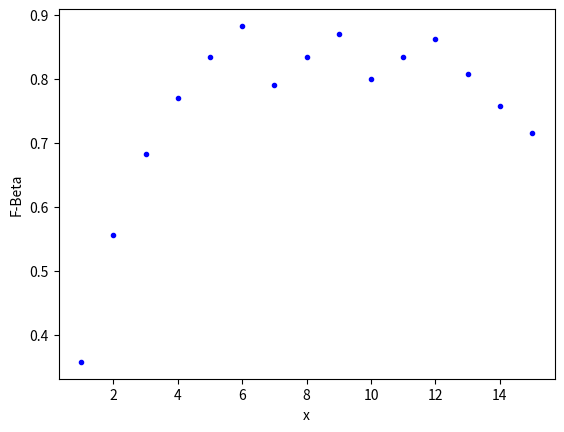

This figure's Python source:
'''
This short script helps you to plot a precision-recall-curve
and a curve for the F-Beta score depending on the number of positive labeled inputs.
'''

import matplotlib.pyplot as plt

real_labels = [1, 1, 1, 1, 1, 1, 0, 1, 1, 0, 1, 1, 0, 0, 0]
beta = 0.5

def precision(pred_labels):
    # tp : real_label = 1, pred_label = 1
    tp = float(sum([p == r == 1 for (p, r) in zip(pred_labels, real_labels)]))

    # fp : real_label = 0, pred_label = 1
    fp = float(sum([(r == 0 and p == 1) for (p, r) in zip(pred_labels, real_labels)]))

    return tp / (tp + fp)

def recall(pred_labels):
    # tp : real_label = 1, pred_label = 1
    tp = float(sum([p == r == 1 for (p, r) in zip(pred_labels, real_labels)]))

    # fn : real_label = 1, pred_label = 0
    fn = float(sum([(r == 1 and p == 0) for (r, p) in zip(real_labels, pred_labels)]))

    return tp / (tp + fn)

def get_label_list(number_of_positive_labels): #between 1 and 15
    # returns a sequence of 1 following a sequence of 0. relatio depending on amount_of_positive_labels
    return [1 for _ in range(number_of_positive_labels)] + [0 for _ in range(15-number_of_positive_labels)]

def f_beta_score(p, r):
    return ( 1 + beta**2 ) * ( (p*r) / ((beta**2)*p + r) )

def plot_precision_recall_curve():
    # compute precision and recall for every possible classification limitor between 1 and 15
    prec, rec = [], []
    for i in range(1, 16):
        list = get_label_list(i)
        prec.append(precision(list))
        rec.append(recall(list))

    # plot the results
    plt.plot(rec, prec, 'b.')
    '''
    change last argument of plot() method to change appearance.
    for example,
    'b.' shows blue dots,
    'ro' shows red circles and
    'g+' shows green pluses
    '''

    # set the range of y axis
    ax = plt.gca()
    ax.set_ylim([0.0, 1.1])

    # set labels and show
    plt.ylabel("Precision")
    plt.xlabel("Recall")
    plt.show()


def plot_f_beta_score_gen_x():
    # plot f_beta score depending on the amount of positive predicted inputs
    x = range(1, 16)
    y = []

    # compute f_beta score for every possible classification limitor between 1 and 15
    for i in x:
        pred_labels = get_label_list(i)
        p = precision(pred_labels)
        r = recall(pred_labels)
        y.append(f_beta_score(p, r))

    # plot
    plt.plot(x, y, 'b.')
    plt.ylabel("F-Beta")
    plt.xlabel("x")
    plt.show()


# de-comment to plot the desired curve

#plot_precision_recall_curve()
plot_f_beta_score_gen_x()
